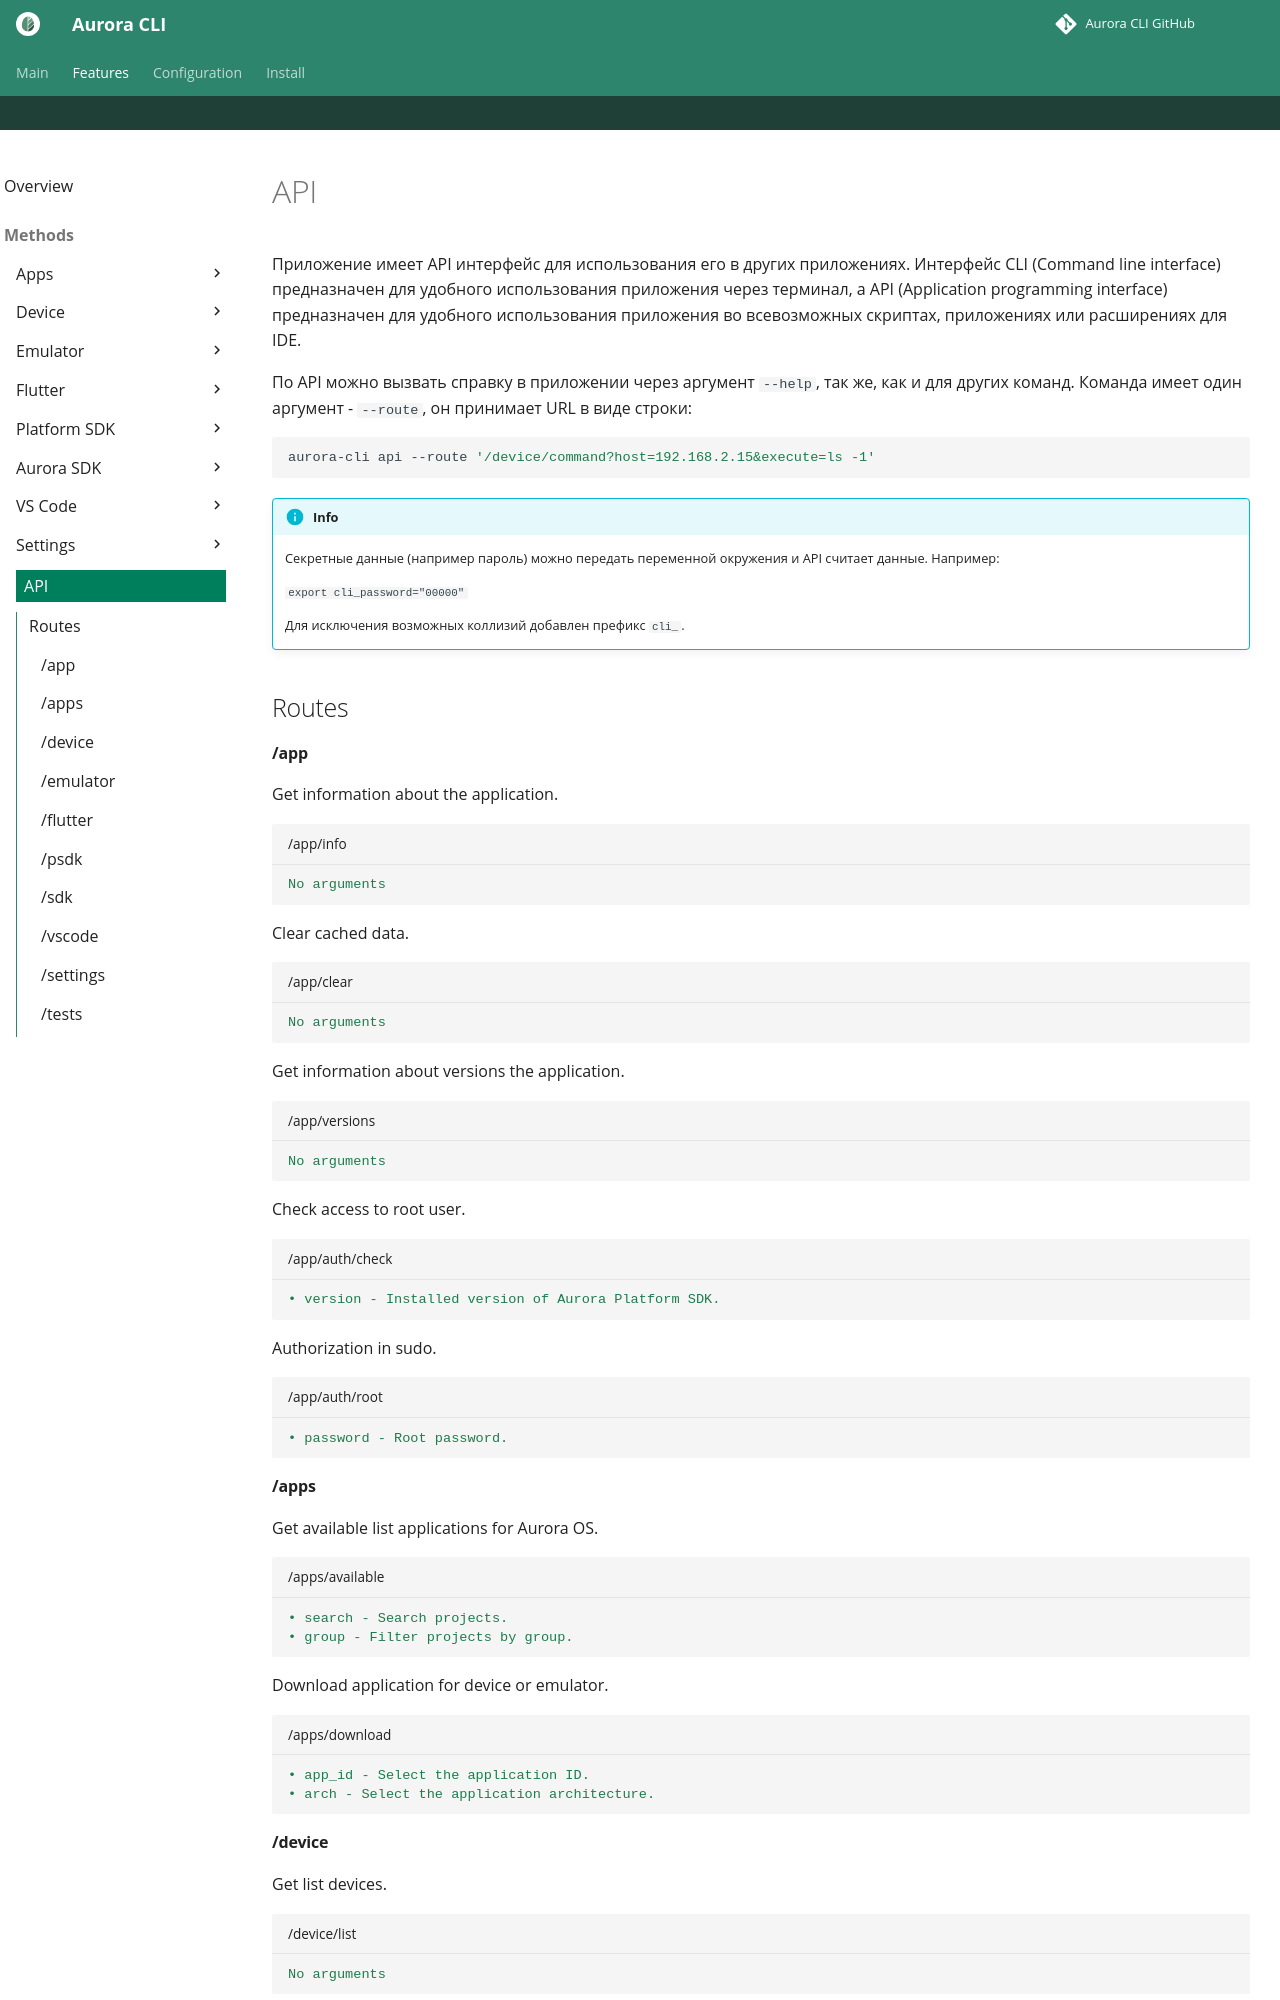

repository: keygenqt/aurora-cli · page: cli/api/index.html · generator: mkdocs

Приложение имеет API интерфейс для использования его в других приложениях.
Интерфейс CLI (Command line interface) предназначен для удобного использования приложения через терминал,
а API (Application programming interface) предназначен для удобного использования приложения
во всевозможных скриптах, приложениях или расширениях для IDE.

По API можно вызвать справку в приложении через аргумент `--help`, так же, как и для других команд.
Команда имеет один аргумент - `--route`, он принимает URL в виде строки:

```shell
aurora-cli api --route '/device/command?host=192.168.2.15&execute=ls -1'
```

!!! info
    Секретные данные (например пароль) можно передать переменной окружения и API считает данные. Например:

    `export cli_password="00000"`

    Для исключения возможных коллизий добавлен префикс `cli_`.

## Routes

#### /app

Get information about the application.

```yaml title="/app/info"
No arguments
```

Clear cached data.

```yaml title="/app/clear"
No arguments
```

Get information about versions the application.

```yaml title="/app/versions"
No arguments
```

Check access to root user.

```yaml title="/app/auth/check"
• version - Installed version of Aurora Platform SDK.
```

Authorization in sudo.

```yaml title="/app/auth/root"
• password - Root password.
```

#### /apps

Get available list applications for Aurora OS.

```yaml title="/apps/available"
• search - Search projects.
• group - Filter projects by group.
```

Download application for device or emulator.

```yaml title="/apps/download"
• app_id - Select the application ID.
• arch - Select the application architecture.
```
